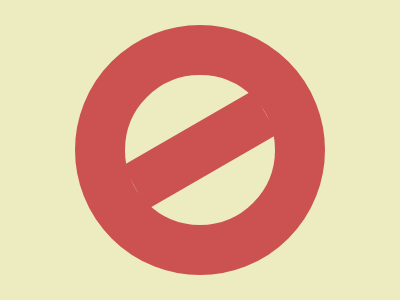

Here is a drawing made with CSS. Write the source that renders it.

<!-- Version 1 -->
<style>&{background:#EDECC1;border:53q solid#CC5252;border-radius:50%;margin:25 75;*{background:#CC5252;margin:50 0;rotate:-30deg
</style>
